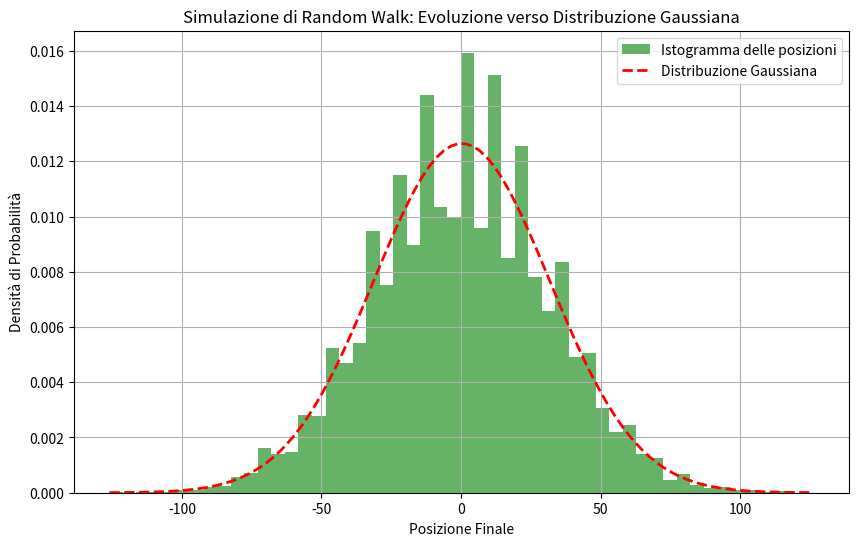

Here is the Python script that generated this plot:
import numpy as np  
import matplotlib.pyplot as plt  

# Parametri della simulazione  
num_walkers = 10000  # Numero di "camminatori" (particelle o simulazioni indipendenti)  
num_steps = 1000     # Numero di passi per ciascun camminatore  

# Simula i passi casuali: +1 o -1 con probabilità uguale  
steps = np.random.choice([-1, 1], size=(num_walkers, num_steps))  

# Calcola la posizione finale per ciascun camminatore (somma dei passi)  
positions = np.sum(steps, axis=1)  

# Plot dell'istogramma delle posizioni finali (normalizzato per ottenere una densità di probabilità)  
plt.figure(figsize=(10, 6))  
plt.hist(positions, bins=50, density=True, alpha=0.6, color='green', label='Istogramma delle posizioni')  

# Calcola media e deviazione standard (dovrebbero essere circa 0 e sqrt(num_steps))  
mu = np.mean(positions)  
sigma = np.std(positions)  

# Sovraimponi la curva gaussiana teorica  
x = np.linspace(mu - 4*sigma, mu + 4*sigma, 100)  
gaussian = (1 / (sigma * np.sqrt(2 * np.pi))) * np.exp(- (x - mu)**2 / (2 * sigma**2))  
plt.plot(x, gaussian, 'r--', linewidth=2, label='Distribuzione Gaussiana')  

# Aggiungi titoli e etichette  
plt.title('Simulazione di Random Walk: Evoluzione verso Distribuzione Gaussiana')  
plt.xlabel('Posizione Finale')  
plt.ylabel('Densità di Probabilità')  
plt.legend()  
plt.grid(True)
# Se vuoi salvare il grafico: 
# plt.savefig('random_walk.png')
plt.show()  

# Stampa alcune statistiche per verifica  
print(f"Media delle posizioni: {mu:.2f} (attesa ~0)")  
print(f"Deviazione standard: {sigma:.2f} (attesa ~sqrt({num_steps}) = {np.sqrt(num_steps):.2f})")